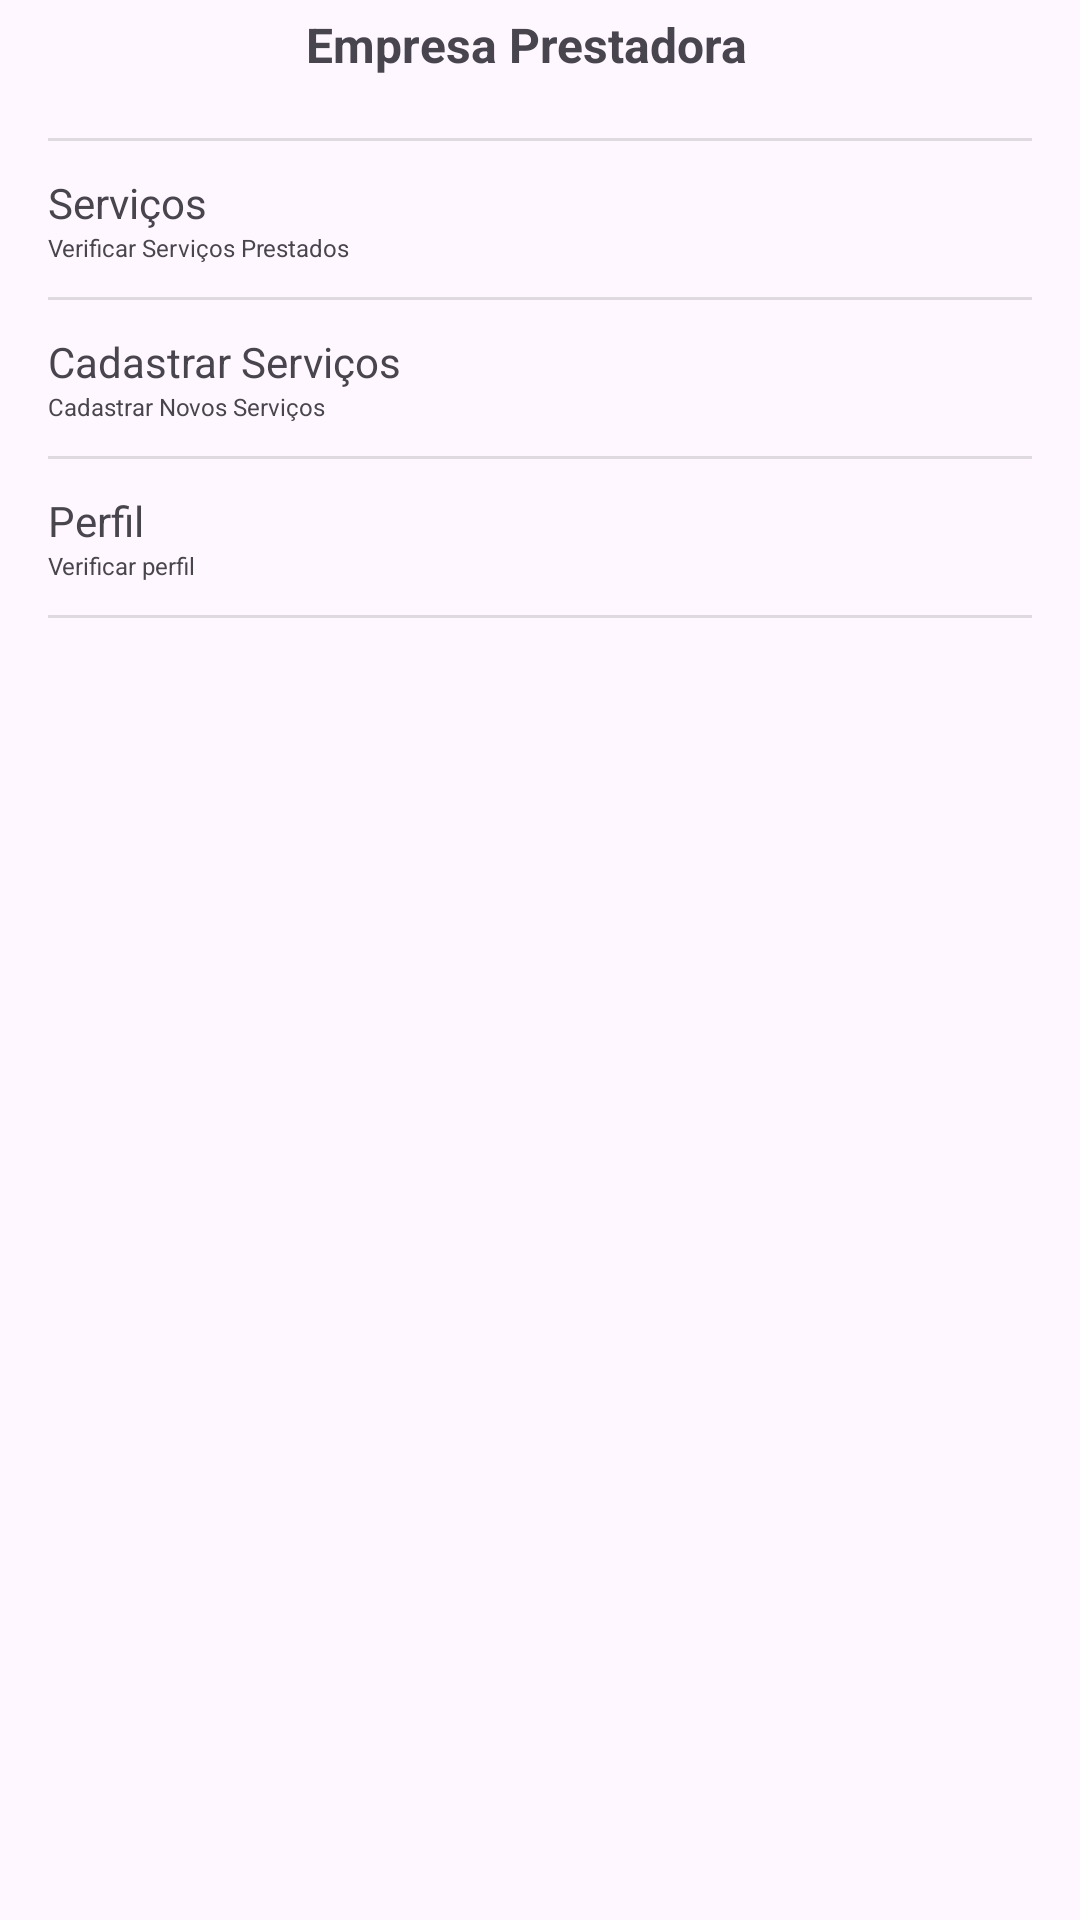

Android layout source for this screen:
<!-- AndroidManifest.xml: application theme Theme.Teste2 -->
<!-- res/layout/activity_main_empresa.xml -->
<?xml version="1.0" encoding="utf-8"?>
<LinearLayout xmlns:android="http://schemas.android.com/apk/res/android"
    xmlns:app="http://schemas.android.com/apk/res-auto"
    xmlns:tools="http://schemas.android.com/tools"
    android:layout_width="match_parent"
    android:layout_height="match_parent"
    android:orientation="vertical"
    tools:context=".MainActivity">

    <LinearLayout
        android:layout_width="match_parent"
        android:layout_height="wrap_content"
        android:orientation="horizontal">

        <ImageButton
            android:id="@+id/imgRetornarPrincipal"
            android:tooltipText="Retornar"
            android:layout_width="wrap_content"
            android:layout_height="30dp"
            android:layout_weight="1"
            android:background="@android:color/transparent"
            app:srcCompat="@drawable/baseline_chevron_left_24" />

        <TextView
            android:id="@+id/txtTituloPagina"
            android:layout_width="132dp"
            android:layout_height="30dp"
            android:layout_weight="1"
            android:gravity="center"
            android:text="Empresa Prestadora"
            android:textAlignment="center"
            android:textSize="16sp"
            android:textStyle="bold" />

        <ImageView
            android:id="@+id/imgLogo"
            android:layout_width="9dp"
            android:layout_height="30dp"
            android:layout_weight="1"
            tools:srcCompat="@drawable/group" />

    </LinearLayout>

    <LinearLayout
        android:layout_width="match_parent"
        android:layout_height="wrap_content"
        android:orientation="vertical"
        android:padding="16dp">

        <View
            android:id="@+id/divider"
            android:layout_width="match_parent"
            android:layout_height="1dp"
            android:background="?android:attr/listDivider" />

        <TextView
            android:id="@+id/txt_servicos_prestados"
            android:layout_width="match_parent"
            android:layout_height="wrap_content"
            android:layout_marginTop="11dp"
            android:text="Serviços" />

        <TextView
            android:id="@+id/textView22"
            android:layout_width="match_parent"
            android:layout_height="wrap_content"
            android:text="Verificar Serviços Prestados"
            android:textSize="8sp" />

        <View
            android:id="@+id/divider4"
            android:layout_width="match_parent"
            android:layout_height="1dp"
            android:layout_marginTop="11dp"
            android:background="?android:attr/listDivider" />

        <TextView
            android:id="@+id/txt_cadastrar_servicos"
            android:layout_width="match_parent"
            android:layout_height="wrap_content"
            android:layout_marginTop="11dp"
            android:text="Cadastrar Serviços" />

        <TextView
            android:id="@+id/textView20"
            android:layout_width="match_parent"
            android:layout_height="wrap_content"
            android:text="Cadastrar Novos Serviços"
            android:textSize="8sp" />

        <View
            android:id="@+id/divider3"
            android:layout_width="match_parent"
            android:layout_height="1dp"
            android:layout_marginTop="11dp"
            android:background="?android:attr/listDivider" />

        <TextView
            android:id="@+id/txt_perfil"
            android:layout_width="match_parent"
            android:layout_height="wrap_content"
            android:layout_marginTop="11dp"
            android:text="Perfil" />

        <TextView
            android:id="@+id/textView15"
            android:layout_width="match_parent"
            android:layout_height="wrap_content"
            android:text="Verificar perfil"
            android:textSize="8sp" />

        <View
            android:id="@+id/divider2"
            android:layout_width="match_parent"
            android:layout_height="1dp"
            android:layout_marginTop="11dp"
            android:background="?android:attr/listDivider" />

    </LinearLayout>
</LinearLayout>
<!-- resources referenced by this layout -->
<resources>
  <!-- drawable group (drawable) -->
  <vector xmlns:android="http://schemas.android.com/apk/res/android"
      android:width="34dp"
      android:height="48dp"
      android:viewportWidth="34"
      android:viewportHeight="48">
    <path
        android:pathData="M13.926,1.852C12.172,3.606 11.953,6.236 11.953,23.556C11.953,42.738 12.063,43.286 14.474,45.588L16.995,48L19.407,45.479C21.38,43.396 21.818,41.642 21.818,35.613C21.818,29.913 21.49,28.269 20.174,28.269C19.078,28.269 18.53,30.023 18.311,35.175C17.872,44.602 15.79,43.286 15.79,33.421C15.79,25.638 15.79,25.529 18.859,25.2C23.024,24.652 22.805,21.692 18.53,21.692H15.132L15.461,13.142C15.899,2.729 17.872,1.961 18.311,12.046C18.53,17.746 18.968,19.5 20.174,19.5C21.49,19.5 21.818,17.856 21.818,12.046C21.818,6.017 21.38,4.044 19.626,2.181C16.886,-0.67 16.338,-0.67 13.926,1.852Z"
        android:fillColor="#000000"/>
    <path
        android:pathData="M4.828,11.388C0.663,16.321 0.114,17.856 0.005,23.665C-0.105,29.146 1.649,33.092 6.253,37.367L9.432,40.437L9.541,23.994C9.541,14.896 9.213,7.442 8.884,7.442C8.445,7.442 6.582,9.196 4.828,11.388ZM5.814,23.446C5.705,26.735 5.376,29.804 5.047,30.133C4.061,31.119 2.855,23.007 3.622,20.048C4.828,15.334 5.924,17.088 5.814,23.446Z"
        android:fillColor="#000000"/>
    <path
        android:pathData="M24.011,24.104V40.765L27.409,37.477C29.272,35.723 31.465,32.983 32.341,31.338C34.315,27.502 34.205,19.719 32.232,16.211C30.697,13.581 30.697,13.69 30.588,19.171C30.588,22.24 30.149,25.2 29.492,25.529C28.834,25.967 28.395,23.446 28.395,18.733C28.286,12.046 26.861,7.442 24.668,7.442C24.34,7.442 24.011,14.896 24.011,24.104Z"
        android:fillColor="#000000"/>
  </vector>
  <style name="Theme.Teste2" parent="Base.Theme.Teste2" />
  <style name="Base.Theme.Teste2" parent="Theme.Material3.DayNight.NoActionBar">
          
          
          <item name="colorPrimaryDark">@color/white</item>
          <item name="android:windowLightStatusBar">true</item>
          <item name="android:navigationBarColor">@color/white</item>
          <item name="android:colorAccent">@color/orange_dark</item>
      </style>
  <color name="white">#FFFFFFFF</color>
  <color name="orange_dark">#D15E51</color>
</resources>
